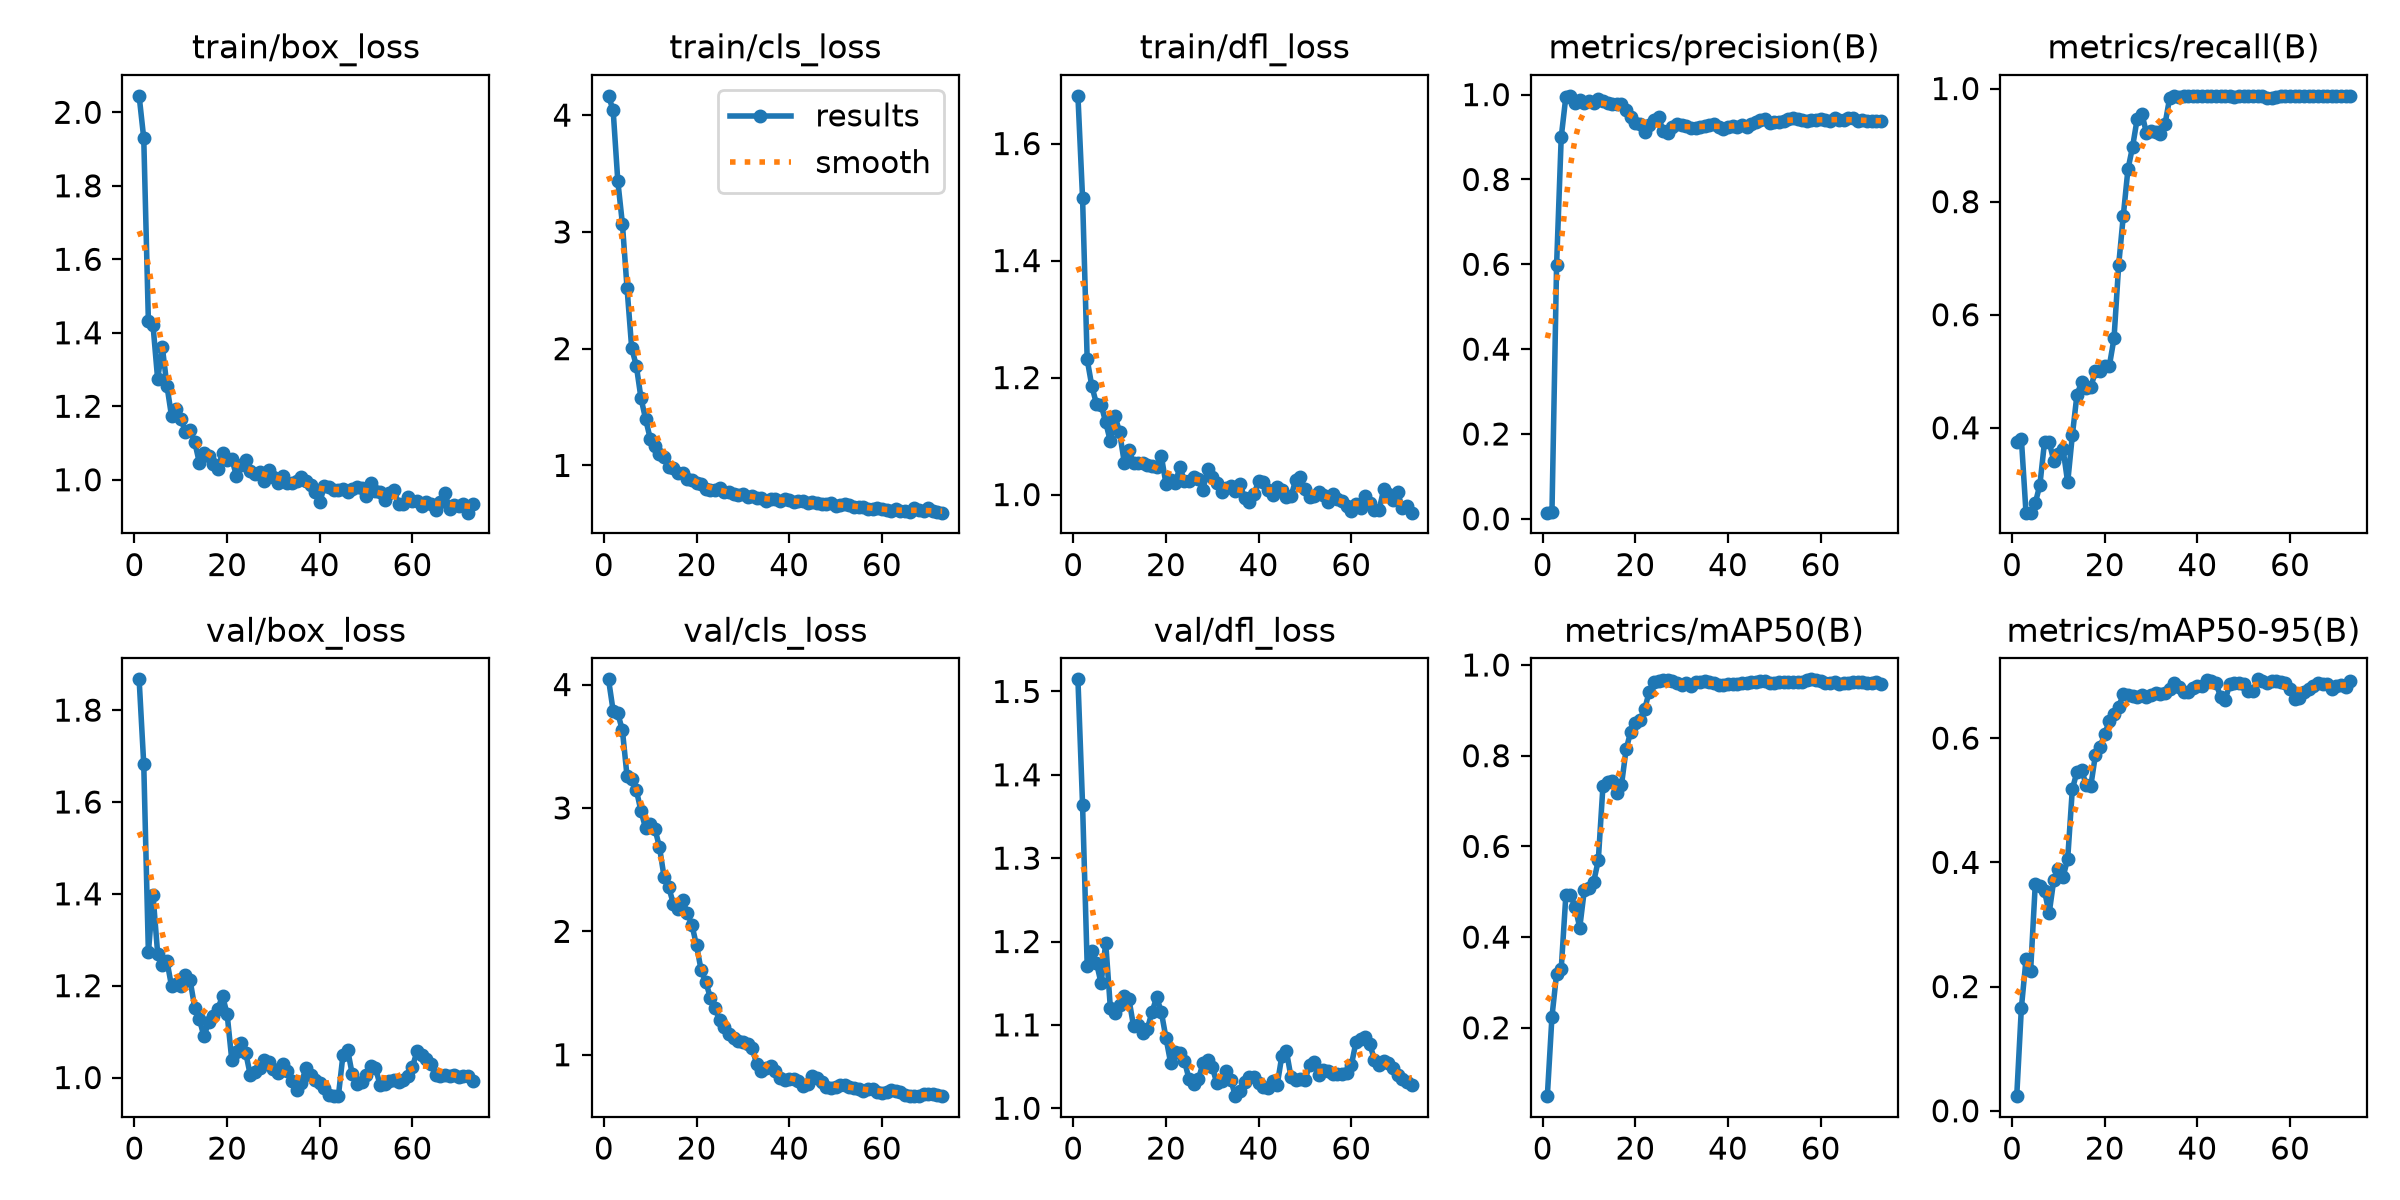

The table this chart was drawn from, first rows:
epoch, time, train/box_loss, train/cls_loss, train/dfl_loss, metrics/precision(B), metrics/recall(B), metrics/mAP50(B), metrics/mAP50-95(B), val/box_loss, val/cls_loss, val/dfl_loss, lr/pg0, lr/pg1, lr/pg2
1, 17.88, 2.045, 4.165, 1.682, 0.01447, 0.3747, 0.04927, 0.02356, 1.867, 4.042, 1.515, 0.0002221, 0.0002221, 0.0002221
2, 18.79, 1.929, 4.04, 1.507, 0.01503, 0.381, 0.2244, 0.1652, 1.682, 3.787, 1.364, 0.0004949, 0.0004949, 0.0004949
3, 19.73, 1.431, 3.437, 1.231, 0.5978, 0.25, 0.3193, 0.2436, 1.272, 3.766, 1.171, 0.0007621, 0.0007621, 0.0007621
4, 20.7, 1.42, 3.067, 1.186, 0.8998, 0.25, 0.33, 0.2256, 1.397, 3.629, 1.189, 0.0008083, 0.0008083, 0.0008083
5, 21.64, 1.274, 2.517, 1.155, 0.9952, 0.2667, 0.492, 0.3644, 1.27, 3.256, 1.174, 0.0008, 0.0008, 0.0008
6, 22.59, 1.362, 2.005, 1.154, 0.9971, 0.2992, 0.4929, 0.3626, 1.245, 3.236, 1.15, 0.0007918, 0.0007918, 0.0007918
7, 23.53, 1.256, 1.854, 1.123, 0.9796, 0.375, 0.4665, 0.354, 1.254, 3.146, 1.198, 0.0007835, 0.0007835, 0.0007835
8, 24.46, 1.173, 1.578, 1.091, 0.9861, 0.375, 0.421, 0.3178, 1.199, 2.976, 1.12, 0.0007753, 0.0007753, 0.0007753
9, 25.4, 1.193, 1.397, 1.135, 0.9812, 0.3421, 0.5048, 0.372, 1.204, 2.836, 1.114, 0.000767, 0.000767, 0.000767
10, 26.35, 1.166, 1.23, 1.106, 0.9855, 0.3535, 0.5081, 0.3895, 1.199, 2.869, 1.123, 0.0007588, 0.0007588, 0.0007588
11, 27.32, 1.13, 1.169, 1.055, 0.9798, 0.3623, 0.522, 0.3768, 1.224, 2.833, 1.135, 0.0007505, 0.0007505, 0.0007505
12, 28.27, 1.136, 1.099, 1.075, 0.9885, 0.3034, 0.5691, 0.4055, 1.212, 2.682, 1.131, 0.0007423, 0.0007423, 0.0007423
13, 29.23, 1.103, 1.075, 1.055, 0.9847, 0.3865, 0.7322, 0.5178, 1.152, 2.438, 1.099, 0.000734, 0.000734, 0.000734
14, 30.22, 1.046, 0.9852, 1.055, 0.9797, 0.4586, 0.7423, 0.5457, 1.127, 2.356, 1.1, 0.0007258, 0.0007258, 0.0007258
15, 31.2, 1.074, 0.98, 1.054, 0.978, 0.4803, 0.7439, 0.5488, 1.089, 2.224, 1.09, 0.0007175, 0.0007175, 0.0007175
16, 32.16, 1.064, 0.9364, 1.05, 0.9775, 0.4697, 0.7179, 0.5245, 1.121, 2.18, 1.095, 0.0007093, 0.0007093, 0.0007093
17, 33.09, 1.043, 0.9315, 1.049, 0.9772, 0.4724, 0.7351, 0.5238, 1.134, 2.251, 1.116, 0.0007011, 0.0007011, 0.0007011
18, 34.01, 1.03, 0.8851, 1.048, 0.9628, 0.5, 0.8137, 0.5736, 1.149, 2.148, 1.133, 0.0006928, 0.0006928, 0.0006928
19, 34.95, 1.072, 0.8726, 1.066, 0.9468, 0.5, 0.8531, 0.5862, 1.178, 2.052, 1.115, 0.0006846, 0.0006846, 0.0006846
20, 35.89, 1.054, 0.8481, 1.019, 0.9342, 0.5102, 0.8725, 0.6065, 1.138, 1.885, 1.085, 0.0006763, 0.0006763, 0.0006763
21, 36.83, 1.057, 0.8441, 1.025, 0.9305, 0.5101, 0.8796, 0.6284, 1.038, 1.683, 1.055, 0.0006681, 0.0006681, 0.0006681
22, 37.75, 1.011, 0.8008, 1.019, 0.9121, 0.5582, 0.9024, 0.6382, 1.055, 1.591, 1.068, 0.0006598, 0.0006598, 0.0006598
23, 38.69, 1.041, 0.7931, 1.047, 0.9288, 0.6876, 0.941, 0.6501, 1.075, 1.459, 1.066, 0.0006516, 0.0006516, 0.0006516
24, 39.62, 1.053, 0.7858, 1.023, 0.9392, 0.7747, 0.9614, 0.6707, 1.054, 1.378, 1.057, 0.0006433, 0.0006433, 0.0006433
25, 40.57, 1.025, 0.8056, 1.022, 0.9468, 0.8569, 0.9649, 0.6701, 1.005, 1.278, 1.034, 0.0006351, 0.0006351, 0.0006351
26, 41.48, 1.016, 0.7688, 1.03, 0.9144, 0.8968, 0.9661, 0.6675, 1.013, 1.222, 1.029, 0.0006268, 0.0006268, 0.0006268
27, 42.4, 1.02, 0.7765, 1.026, 0.909, 0.9464, 0.9661, 0.6663, 1.021, 1.167, 1.035, 0.0006186, 0.0006186, 0.0006186
28, 43.32, 0.9979, 0.7529, 1.008, 0.9235, 0.9558, 0.9638, 0.6698, 1.037, 1.138, 1.054, 0.0006103, 0.0006103, 0.0006103
29, 44.25, 1.026, 0.7452, 1.044, 0.9299, 0.9215, 0.9601, 0.6656, 1.033, 1.108, 1.058, 0.0006021, 0.0006021, 0.0006021
30, 45.16, 1.008, 0.7556, 1.03, 0.9283, 0.9254, 0.9568, 0.67, 1.018, 1.103, 1.049, 0.0005938, 0.0005938, 0.0005938
31, 46.07, 0.9923, 0.7323, 1.02, 0.9251, 0.9224, 0.9596, 0.6726, 1.009, 1.084, 1.03, 0.0005856, 0.0005856, 0.0005856
32, 47, 1.009, 0.7407, 1.004, 0.9204, 0.9204, 0.954, 0.6706, 1.029, 1.053, 1.033, 0.0005774, 0.0005774, 0.0005774
33, 47.92, 0.9899, 0.7216, 1.011, 0.9219, 0.9366, 0.963, 0.6734, 1.014, 0.9233, 1.044, 0.0005691, 0.0005691, 0.0005691
34, 48.88, 0.9914, 0.7171, 1.015, 0.9225, 0.983, 0.9622, 0.6786, 0.9932, 0.8721, 1.034, 0.0005609, 0.0005609, 0.0005609
35, 49.8, 0.9973, 0.6953, 1.005, 0.9271, 0.9871, 0.9642, 0.6885, 0.9723, 0.8902, 1.014, 0.0005526, 0.0005526, 0.0005526
36, 50.73, 1.006, 0.7094, 1.017, 0.9288, 0.9854, 0.9636, 0.6827, 0.9879, 0.9068, 1.02, 0.0005444, 0.0005444, 0.0005444
37, 51.66, 0.9979, 0.715, 0.994, 0.9304, 0.987, 0.9592, 0.6737, 1.02, 0.8675, 1.032, 0.0005361, 0.0005361, 0.0005361
38, 52.57, 0.9865, 0.6934, 0.987, 0.9227, 0.9871, 0.9552, 0.6751, 1.005, 0.8113, 1.037, 0.0005279, 0.0005279, 0.0005279
39, 53.49, 0.9674, 0.709, 1, 0.9194, 0.9871, 0.9565, 0.681, 0.9937, 0.7973, 1.038, 0.0005196, 0.0005196, 0.0005196
40, 54.4, 0.9389, 0.7078, 1.023, 0.9248, 0.9871, 0.9575, 0.6832, 0.9874, 0.8021, 1.03, 0.0005114, 0.0005114, 0.0005114
41, 55.34, 0.9837, 0.6843, 1.022, 0.9254, 0.9871, 0.958, 0.6835, 0.9781, 0.8064, 1.026, 0.0005031, 0.0005031, 0.0005031
42, 56.28, 0.9811, 0.6916, 1.007, 0.9241, 0.9871, 0.9575, 0.6941, 0.9614, 0.7859, 1.024, 0.0004949, 0.0004949, 0.0004949
43, 57.22, 0.9735, 0.6928, 0.9998, 0.9278, 0.9871, 0.9601, 0.6923, 0.9606, 0.7464, 1.032, 0.0004866, 0.0004866, 0.0004866
44, 58.14, 0.973, 0.678, 1.012, 0.9246, 0.9871, 0.9612, 0.6895, 0.9594, 0.7613, 1.028, 0.0004784, 0.0004784, 0.0004784
45, 59.07, 0.9736, 0.6873, 1.008, 0.9299, 0.9861, 0.963, 0.6661, 1.05, 0.8309, 1.062, 0.0004701, 0.0004701, 0.0004701
46, 60.01, 0.9675, 0.675, 0.9953, 0.9345, 0.9871, 0.9633, 0.6616, 1.061, 0.8105, 1.069, 0.0004619, 0.0004619, 0.0004619
47, 60.93, 0.9761, 0.67, 0.9977, 0.9396, 0.9871, 0.9645, 0.6875, 1.007, 0.7759, 1.037, 0.0004537, 0.0004537, 0.0004537
48, 62.24, 0.9794, 0.673, 1.025, 0.9422, 0.9847, 0.965, 0.6894, 0.9854, 0.7424, 1.033, 0.0004454, 0.0004454, 0.0004454
49, 63.41, 0.9769, 0.6746, 1.029, 0.9333, 0.9871, 0.9598, 0.6892, 0.99, 0.7317, 1.035, 0.0004372, 0.0004372, 0.0004372
50, 64.51, 0.9547, 0.6484, 1.01, 0.9361, 0.9871, 0.9609, 0.6868, 1.005, 0.7423, 1.034, 0.0004289, 0.0004289, 0.0004289
51, 65.54, 0.9912, 0.6627, 0.9955, 0.9345, 0.9871, 0.9631, 0.6754, 1.026, 0.7568, 1.052, 0.0004207, 0.0004207, 0.0004207
52, 66.56, 0.9686, 0.6662, 0.9982, 0.9372, 0.9871, 0.9622, 0.6763, 1.022, 0.758, 1.055, 0.0004124, 0.0004124, 0.0004124
53, 67.65, 0.9669, 0.6633, 1.005, 0.9429, 0.9871, 0.9632, 0.6947, 0.9838, 0.7358, 1.04, 0.0004042, 0.0004042, 0.0004042
54, 68.67, 0.9456, 0.647, 0.9996, 0.9456, 0.9867, 0.9631, 0.6921, 0.9864, 0.7306, 1.046, 0.0003959, 0.0003959, 0.0003959
55, 69.7, 0.9635, 0.6474, 0.9871, 0.9432, 0.9831, 0.9631, 0.6886, 0.9929, 0.7203, 1.044, 0.0003877, 0.0003877, 0.0003877
56, 70.7, 0.9721, 0.6458, 1.002, 0.9399, 0.9828, 0.9632, 0.6927, 0.9947, 0.707, 1.041, 0.0003794, 0.0003794, 0.0003794
57, 71.74, 0.9336, 0.6304, 0.9933, 0.9377, 0.9852, 0.9678, 0.6922, 0.991, 0.722, 1.041, 0.0003712, 0.0003712, 0.0003712
58, 72.75, 0.9343, 0.6241, 0.9884, 0.9397, 0.9871, 0.9684, 0.6909, 0.9951, 0.7202, 1.041, 0.0003629, 0.0003629, 0.0003629
59, 73.78, 0.9542, 0.635, 0.9811, 0.9399, 0.9871, 0.9677, 0.6882, 1.003, 0.7011, 1.043, 0.0003547, 0.0003547, 0.0003547
60, 74.82, 0.9435, 0.6298, 0.9725, 0.9431, 0.9871, 0.9651, 0.679, 1.023, 0.6879, 1.051, 0.0003464, 0.0003464, 0.0003464
... 13 more rows
